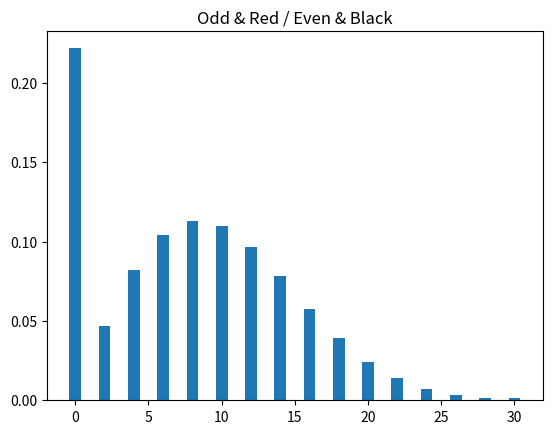

Python code for this plot:
import numpy as np
import matplotlib.pyplot as plt
one_p = np.array([
        #    0,    1,    2,    3,    4,    5,    6,    7,    8,    9,   10,   11,   12,   13,   14,   15,   16,   17,   18,   19,   20,   21,   22,   23,   24,   25,   26,   27,   28,   29,   30,
        [    1,    0,    0,    0,    0,    0,    0,    0,    0,    0,    0,    0,    0,    0,    0,    0,    0,    0,    0,    0,    0,    0,    0,    0,    0,    0,    0,    0,    0,    0,    0],
        [    0,    0,    0,    0,    0,    0,    0,    0,    0,    0,    0,    0,    0,    0,    0,    0,    0,    0,    0,    0,    0,    0,    0,    0,    0,    0,    0,    0,    0,    0,    0],
        [12/38,    0,16/38,    0,10/38,    0,    0,    0,    0,    0,    0,    0,    0,    0,    0,    0,    0,    0,    0,    0,    0,    0,    0,    0,    0,    0,    0,    0,    0,    0,    0],
        [    0,12/38,    0,16/38,    0,10/38,    0,    0,    0,    0,    0,    0,    0,    0,    0,    0,    0,    0,    0,    0,    0,    0,    0,    0,    0,    0,    0,    0,    0,    0,    0],
        [    0,    0,12/38,    0,16/38,    0,10/38,    0,    0,    0,    0,    0,    0,    0,    0,    0,    0,    0,    0,    0,    0,    0,    0,    0,    0,    0,    0,    0,    0,    0,    0],
        [    0,    0,    0,12/38,    0,16/38,    0,10/38,    0,    0,    0,    0,    0,    0,    0,    0,    0,    0,    0,    0,    0,    0,    0,    0,    0,    0,    0,    0,    0,    0,    0],
        [    0,    0,    0,    0,12/38,    0,16/38,    0,10/38,    0,    0,    0,    0,    0,    0,    0,    0,    0,    0,    0,    0,    0,    0,    0,    0,    0,    0,    0,    0,    0,    0],
        [    0,    0,    0,    0,    0,12/38,    0,16/38,    0,10/38,    0,    0,    0,    0,    0,    0,    0,    0,    0,    0,    0,    0,    0,    0,    0,    0,    0,    0,    0,    0,    0],
        [    0,    0,    0,    0,    0,    0,12/38,    0,16/38,    0,10/38,    0,    0,    0,    0,    0,    0,    0,    0,    0,    0,    0,    0,    0,    0,    0,    0,    0,    0,    0,    0],
        [    0,    0,    0,    0,    0,    0,    0,12/38,    0,16/38,    0,10/38,    0,    0,    0,    0,    0,    0,    0,    0,    0,    0,    0,    0,    0,    0,    0,    0,    0,    0,    0],
        [    0,    0,    0,    0,    0,    0,    0,    0,12/38,    0,16/38,    0,10/38,    0,    0,    0,    0,    0,    0,    0,    0,    0,    0,    0,    0,    0,    0,    0,    0,    0,    0],
        [    0,    0,    0,    0,    0,    0,    0,    0,    0,12/38,    0,16/38,    0,10/38,    0,    0,    0,    0,    0,    0,    0,    0,    0,    0,    0,    0,    0,    0,    0,    0,    0],
        [    0,    0,    0,    0,    0,    0,    0,    0,    0,    0,12/38,    0,16/38,    0,10/38,    0,    0,    0,    0,    0,    0,    0,    0,    0,    0,    0,    0,    0,    0,    0,    0],
        [    0,    0,    0,    0,    0,    0,    0,    0,    0,    0,    0,12/38,    0,16/38,    0,10/38,    0,    0,    0,    0,    0,    0,    0,    0,    0,    0,    0,    0,    0,    0,    0],
        [    0,    0,    0,    0,    0,    0,    0,    0,    0,    0,    0,    0,12/38,    0,16/38,    0,10/38,    0,    0,    0,    0,    0,    0,    0,    0,    0,    0,    0,    0,    0,    0],
        [    0,    0,    0,    0,    0,    0,    0,    0,    0,    0,    0,    0,    0,12/38,    0,16/38,    0,10/38,    0,    0,    0,    0,    0,    0,    0,    0,    0,    0,    0,    0,    0],
        [    0,    0,    0,    0,    0,    0,    0,    0,    0,    0,    0,    0,    0,    0,12/38,    0,16/38,    0,10/38,    0,    0,    0,    0,    0,    0,    0,    0,    0,    0,    0,    0],
        [    0,    0,    0,    0,    0,    0,    0,    0,    0,    0,    0,    0,    0,    0,    0,12/38,    0,16/38,    0,10/38,    0,    0,    0,    0,    0,    0,    0,    0,    0,    0,    0],
        [    0,    0,    0,    0,    0,    0,    0,    0,    0,    0,    0,    0,    0,    0,    0,    0,12/38,    0,16/38,    0,10/38,    0,    0,    0,    0,    0,    0,    0,    0,    0,    0],
        [    0,    0,    0,    0,    0,    0,    0,    0,    0,    0,    0,    0,    0,    0,    0,    0,    0,12/38,    0,16/38,    0,10/38,    0,    0,    0,    0,    0,    0,    0,    0,    0],
        [    0,    0,    0,    0,    0,    0,    0,    0,    0,    0,    0,    0,    0,    0,    0,    0,    0,    0,12/38,    0,16/38,    0,10/38,    0,    0,    0,    0,    0,    0,    0,    0],
        [    0,    0,    0,    0,    0,    0,    0,    0,    0,    0,    0,    0,    0,    0,    0,    0,    0,    0,    0,12/38,    0,16/38,    0,10/38,    0,    0,    0,    0,    0,    0,    0],
        [    0,    0,    0,    0,    0,    0,    0,    0,    0,    0,    0,    0,    0,    0,    0,    0,    0,    0,    0,    0,12/38,    0,16/38,    0,10/38,    0,    0,    0,    0,    0,    0],
        [    0,    0,    0,    0,    0,    0,    0,    0,    0,    0,    0,    0,    0,    0,    0,    0,    0,    0,    0,    0,    0,12/38,    0,16/38,    0,10/38,    0,    0,    0,    0,    0],
        [    0,    0,    0,    0,    0,    0,    0,    0,    0,    0,    0,    0,    0,    0,    0,    0,    0,    0,    0,    0,    0,    0,12/38,    0,16/38,    0,10/38,    0,    0,    0,    0],
        [    0,    0,    0,    0,    0,    0,    0,    0,    0,    0,    0,    0,    0,    0,    0,    0,    0,    0,    0,    0,    0,    0,    0,12/38,    0,16/38,    0,10/38,    0,    0,    0],
        [    0,    0,    0,    0,    0,    0,    0,    0,    0,    0,    0,    0,    0,    0,    0,    0,    0,    0,    0,    0,    0,    0,    0,    0,12/38,    0,16/38,    0,10/38,    0,    0],
        [    0,    0,    0,    0,    0,    0,    0,    0,    0,    0,    0,    0,    0,    0,    0,    0,    0,    0,    0,    0,    0,    0,    0,    0,    0,12/38,    0,16/38,    0,10/38,    0],
        [    0,    0,    0,    0,    0,    0,    0,    0,    0,    0,    0,    0,    0,    0,    0,    0,    0,    0,    0,    0,    0,    0,    0,    0,    0,    0,12/38,    0,16/38,    0,10/38],
        [    0,    0,    0,    0,    0,    0,    0,    0,    0,    0,    0,    0,    0,    0,    0,    0,    0,    0,    0,    0,    0,    0,    0,    0,    0,    0,    0,    0,    0,    0,    0],
        [    0,    0,    0,    0,    0,    0,    0,    0,    0,    0,    0,    0,    0,    0,    0,    0,    0,    0,    0,    0,    0,    0,    0,    0,    0,    0,    0,    0,    0,    0,    1],
        ])
ob = np.array(one_p)
one_init = np.array([
        [    0,    0,    0,    0,    0,    0,    0,    0,    0,    0,    1,    0,    0,    0,    0,    0,    0,    0,    0,    0,    0,    0,    0,    0,    0,    0,    0,    0,    0,    0,    0],])
ob = one_p.dot(one_p)
ob = ob.dot(ob)
ob = one_p.dot(ob)
ob = ob.dot(ob)
ob = ob.dot(ob)
ob = one_init.dot(ob)

expected = 0
print("Odd & Red / Even & Black")
print(ob[0])
for index in range(len(ob[0])):
    expected += ob[0][index]*index

print("Odd & Red / Even & Black expected value")
print(expected)
plt.title("Odd & Red / Even & Black")
xlabel = [0,1,2,3,4,5,6,7,8,9,10,11,12,13,14,15,16,17,18,19,20,21,22,23,24,25,26,27,28,29,30]
plt.bar(xlabel,ob[0])
plt.show()